Run: headless pygame with SDL's dummy video driver; simulated clock (each Clock.tick advances the game by its frame time, no real sleeping); random seed 0; keys injected as events and as key.get_pressed() state; mouse plan: one left click at the window centre at the start of phase 2, then a move to the lower-right quarter at the start of phase 3.
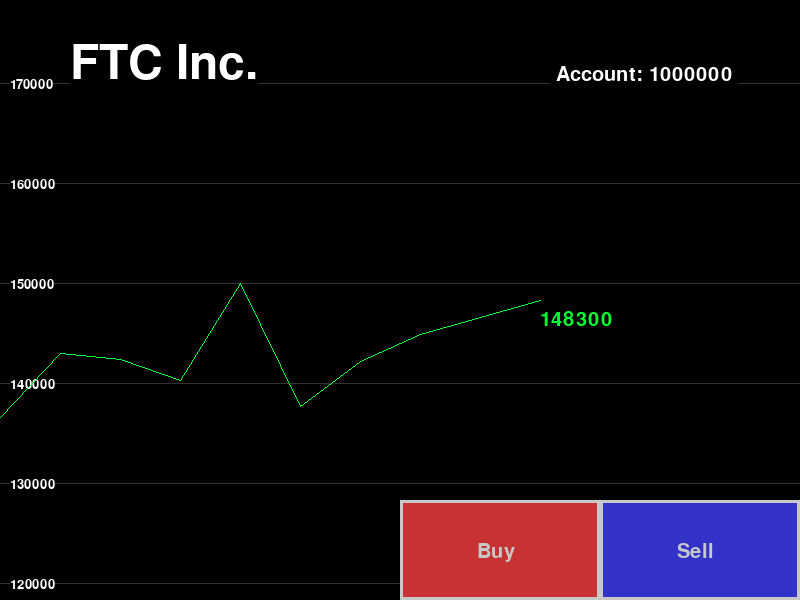
Frame 1 of 4 · flips 1–60 · no input
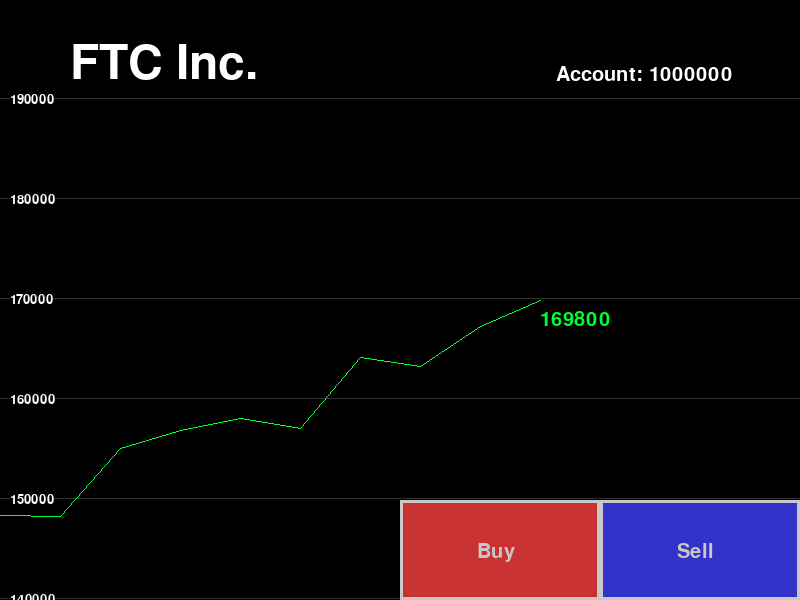
Frame 2 of 4 · flips 61–180 · clicked the window centre · tapped SPACE, RETURN · held RIGHT (→), D
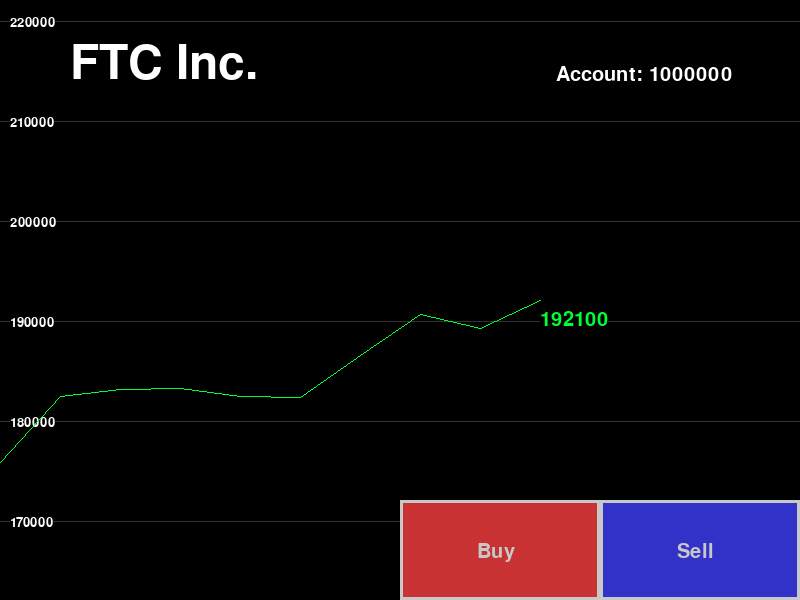
Frame 3 of 4 · flips 181–300 · moved the mouse to the lower-right quarter · held DOWN (↓), S
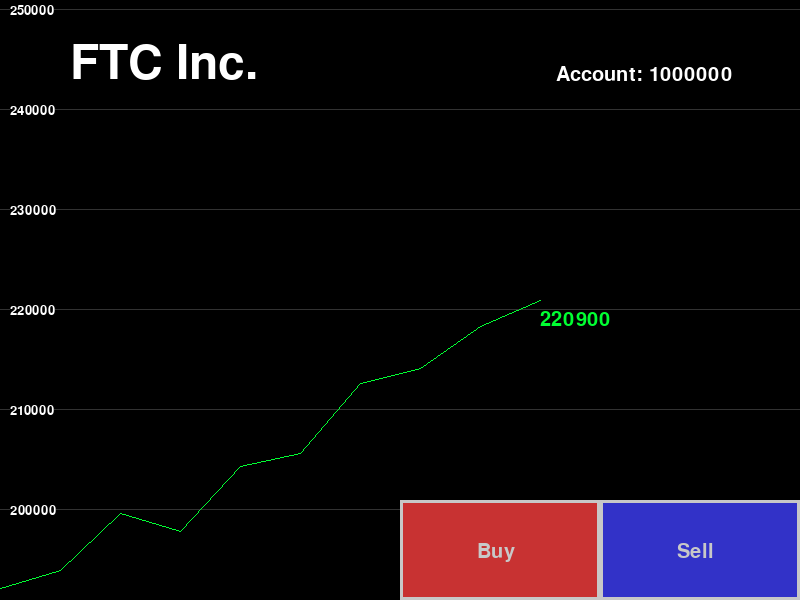
Frame 4 of 4 · flips 301–420 · held LEFT (←), A, UP (↑), W

The pygame program that drew these frames:

import sys
from random import randint 
import pygame
from pygame.locals import QUIT,Rect,KEYDOWN,K_SPACE,MOUSEBUTTONDOWN,MOUSEBUTTONUP

pygame.init()
pygame.key.set_repeat(5,5)
SURFACE=pygame.display.set_mode((800,600))
FPSCLOCK=pygame.time.Clock()
sysfont=pygame.font.SysFont(None,30)
sysfont2=pygame.font.SysFont(None,20)
sysfont3=pygame.font.SysFont(None,70)
stock=100
max=10
account=1000000
colors=[(100,100,100),(200,200,200),(200,50,50),(50,50,200),(255,255,255),(0,0,0),(0,255,50),(50,50,50)]
boom=True
recession=False
bubble=False
tradingprice=0

class Button:
    def __init__(self,name,rect,color,ispressed):
        self.name=name
        self.rect=rect
        self.color=color
        self.ispressed=ispressed
        self.handler = None

    def paint(self):
        pygame.draw.rect(SURFACE,self.color,self.rect)
        if self.ispressed:
            pygame.draw.rect(SURFACE,colors[0],self.rect)
        pygame.draw.rect(SURFACE,colors[1],self.rect,3)
        SURFACE.blit(sysfont.render("{}".format(self.name),True,(colors[1])),(self.rect.left+self.rect.width/2-45/2,self.rect.top+self.rect.height/2-15/2))
        
    def click(self,pos,theother,current):
        if self.rect.collidepoint(pos) and self.handler:
            self.handler(current)
    
def draw(current,account,buy,sell):
    global tradingprice
    SURFACE.fill(colors[5])
    gap=current%100
    upperline=current-gap+300
    for i in range(0,600,100):
        if upperline-i>=0:
            pygame.draw.line(SURFACE,colors[7],(0,i+gap),(800,i+gap),1)
            SURFACE.blit(sysfont2.render("{}".format((upperline-i)*stock),True,colors[4],colors[5]),(10,i+gap-5))
    SURFACE.blit(sysfont.render("{}".format(current*stock),True,colors[6],colors[5]),(540,310))
    SURFACE.blit(sysfont.render(" Account: {} ".format(account),True,colors[4],colors[5]),(550,65))
    SURFACE.blit(sysfont3.render("FTC Inc.",True,colors[4],colors[5]),(70,40))
    if buy.ispressed or sell.ispressed:
        SURFACE.blit(sysfont.render("Trade price: {}".format(tradingprice),True,colors[4]),(557,85))
        if buy.ispressed:
            Return=current*stock-tradingprice
        elif sell.ispressed:
            Return=-1*current*stock+tradingprice
        if Return>0:
            SURFACE.blit(sysfont.render("(+{})".format(Return),True,colors[2],colors[5]),(675,105))
        elif Return<0:
            SURFACE.blit(sysfont.render("({})".format(Return),True,colors[3],colors[5]),(675,105))
    buy.paint()
    sell.paint()
def drawchart(points):
    global max
    for j in range (max):
        if j != max-1:
            point1=(points[j].left,600-points[j].top)
            point2=(points[j+1].left,600-points[j+1].top)
            pygame.draw.line(SURFACE,colors[6],point1,point2)    
def buyaction(current):
    global account,boom,recession,tradingprice,framecount,sell,buy
    if sell.ispressed:
        tradingprice=0
        sell.ispressed=False
        account-=stock*current
        boom=True
        recession=False
    else:
        buy.ispressed=True
        turn=randint(5,20)
        changedframe=framecount//13
        if account>current:
            if randint(1,3)==2:
                boom=True
                recession=False
            else:
                boom=False
                recession=True
            account-=current*stock
            tradingprice=current*stock
def sellaction(current):
    global account,boom,recession,tradingprice,turn,framecount,sell,buy
    if buy.ispressed:
            buy.ispressed=False
            account+=stock*current
            boom=True
            recession=False
            tradingprice=0
    else:
        sell.ispressed=True
        turn=randint(3,9)
        changedframe=framecount//13
        if account>current:
            if randint(1,3)==2:
                recession=True
                boom=False
        else:
                recession=False
                boom=True
        tradingprice=current*stock
        account+=current*stock
def drawgameover():
    SURFACE.blit(sysfont3.render("BANKRUPTCY",True,colors[7],colors[5]),(230,260))



def main():
    global account,boom,recession,bubble,tradingprice,turn,framecount,sell,buy
    points=[]
    game_over=False
    next=None
    mousepos=[]
    cg=0
    gs=0
    price=10000
    framecount=0
    turn=0
    changedframe=0
    buy=Button("Buy",Rect(400,500,200,100),colors[2],False)
    buy.handler = buyaction
    sell=Button("Sell",Rect(600,500,200,100),colors[3],False)
    sell.handler = sellaction
    for point in range(max):
        points.append(Rect(point*60,randint(1300,1500),0,0))
    cg=points[-1].top-300
    points=[x.move(0,-cg) for x in points]
    gs=cg
    current=gs+300
    start=current

    while True:
        framecount+=1
        for event in pygame.event.get():
            if event.type==QUIT:
                pygame.quit()
                sys.quit()
            if  event.type==MOUSEBUTTONDOWN:
                buy.click(event.pos,sell,current)
                sell.click(event.pos,buy,current)
                  
        if not game_over and framecount%13==0:
            if framecount//13==turn+changedframe:
                if bubble:
                    bubble=False
                    boom=True
                    recession=False
                if randint(1,2)==2:
                    boom = not boom
                    recession = not recession
                    turn=randint(1,10)
                if randint(1,20)==7:
                    bubble=True
                    boom=False
                    recession=False
                    turn=randint(12,20)
                changedframe=framecount//13
            if boom:
                if randint(1,5)==1:
                    next=randint(current-20,current)
                else:
                    next=randint(current,current+80)
            elif recession:
                if randint(1,5)==1:
                    next=randint(current,current+20)
                else:
                    next=randint(current-80,current)
            elif bubble:
                if randint(1,5)==1:
                    next=randint(current-20,current)
                else:
                    next=randint(current,current+800)
            next-=gs
            points.append(Rect(600,next,0,0))
            del points[0]
            cg=points[-1].top-300
            gs+=cg
            points=[x.move(-600/max,-cg) for x in points]  
            current=gs+300
        if current<=0:
            game_over=True
        else:
            draw(current,account,buy,sell)
            drawchart(points)
        pygame.display.update()
        FPSCLOCK.tick(10)

if __name__=='__main__':
    main()
